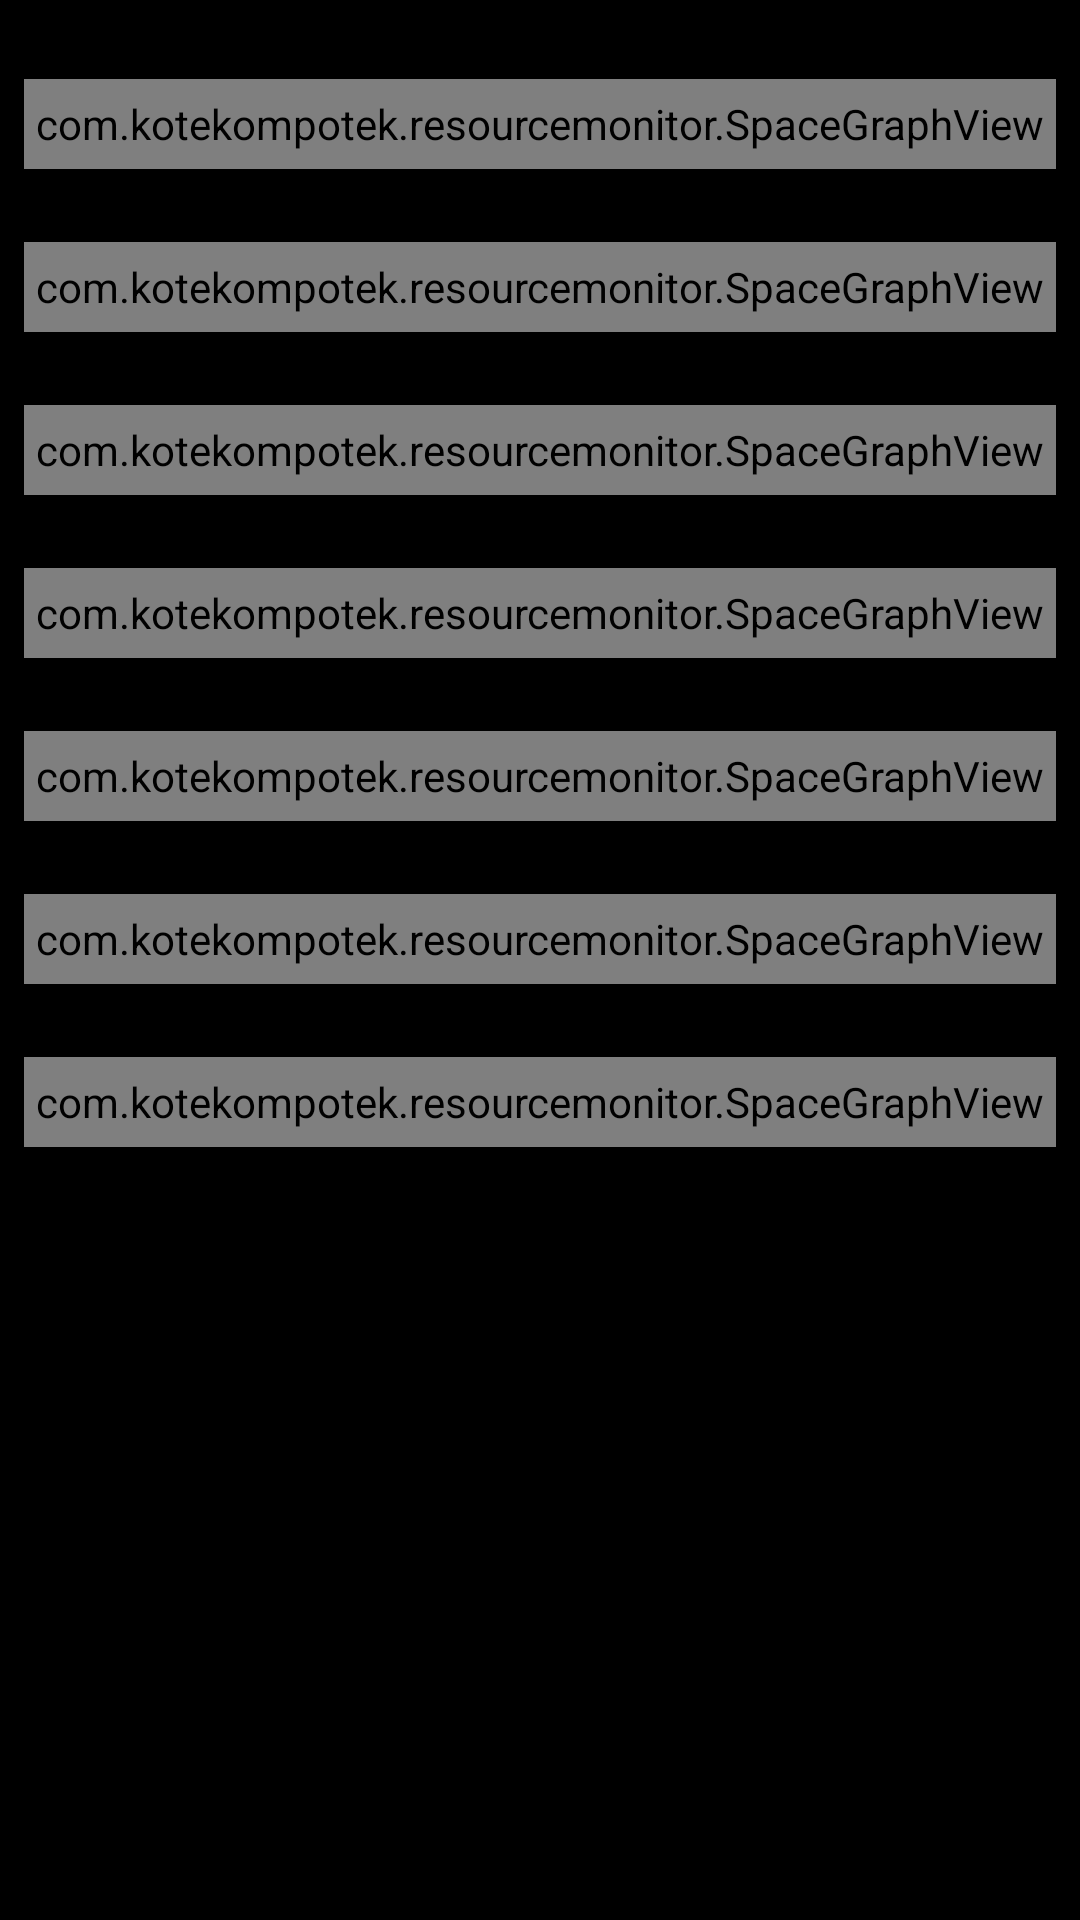

The Android layout XML behind this screen, and the referenced resources:
<!-- AndroidManifest.xml: application theme Theme.SpaceMonitor -->
<!-- res/layout/floating_widget.xml -->
<?xml version="1.0" encoding="utf-8"?>
<LinearLayout xmlns:android="http://schemas.android.com/apk/res/android"
    android:id="@+id/root_view"
    android:layout_width="wrap_content"
    android:layout_height="wrap_content"
    android:background="@android:color/black"
    android:orientation="vertical"
    android:padding="8dp">

    
    <TextView android:id="@+id/tvFreeSpace" android:layout_width="match_parent" android:layout_height="wrap_content" android:textColor="@android:color/white" android:textSize="12sp" android:textStyle="bold" />
    <com.kotekompotek.resourcemonitor.SpaceGraphView android:id="@+id/graphView" android:layout_width="match_parent" android:layout_height="30dp" android:layout_marginTop="2dp" />

    
    <TextView android:id="@+id/tvFreeRam" android:layout_width="match_parent" android:layout_height="wrap_content" android:layout_marginTop="6dp" android:textColor="#00FF00" android:textSize="12sp" android:textStyle="bold" />
    <com.kotekompotek.resourcemonitor.SpaceGraphView android:id="@+id/graphRamView" android:layout_width="match_parent" android:layout_height="30dp" android:layout_marginTop="2dp" />

    
    <TextView android:id="@+id/tvCpuLoad" android:layout_width="match_parent" android:layout_height="wrap_content" android:layout_marginTop="6dp" android:textColor="#33B5E5" android:textSize="12sp" android:textStyle="bold" />
    <com.kotekompotek.resourcemonitor.SpaceGraphView android:id="@+id/graphCpuView" android:layout_width="match_parent" android:layout_height="30dp" android:layout_marginTop="2dp" />

    
    <TextView android:id="@+id/tvBatteryTemp" android:layout_width="match_parent" android:layout_height="wrap_content" android:layout_marginTop="6dp" android:textColor="#FFBB33" android:textSize="12sp" android:textStyle="bold" />
    <com.kotekompotek.resourcemonitor.SpaceGraphView android:id="@+id/graphBatteryView" android:layout_width="match_parent" android:layout_height="30dp" android:layout_marginTop="2dp" />

    
    <TextView android:id="@+id/tvBatteryCurrent" android:layout_width="match_parent" android:layout_height="wrap_content" android:layout_marginTop="6dp" android:textColor="#FF4444" android:textSize="12sp" android:textStyle="bold" />
    <com.kotekompotek.resourcemonitor.SpaceGraphView android:id="@+id/graphCurrentView" android:layout_width="match_parent" android:layout_height="30dp" android:layout_marginTop="2dp" />

    
    <TextView android:id="@+id/tvNetSpeed" android:layout_width="match_parent" android:layout_height="wrap_content" android:layout_marginTop="6dp" android:textColor="#AA66CC" android:textSize="12sp" android:textStyle="bold" />
    <com.kotekompotek.resourcemonitor.SpaceGraphView android:id="@+id/graphNetView" android:layout_width="match_parent" android:layout_height="30dp" android:layout_marginTop="2dp" />

    
    <TextView android:id="@+id/tvPing" android:layout_width="match_parent" android:layout_height="wrap_content" android:layout_marginTop="6dp" android:textColor="#AA66CC" android:textSize="12sp" android:textStyle="bold" />
    <com.kotekompotek.resourcemonitor.SpaceGraphView android:id="@+id/graphPingView" android:layout_width="match_parent" android:layout_height="30dp" android:layout_marginTop="2dp" />

</LinearLayout>
<!-- resources referenced by this layout -->
<resources>
  <style name="Theme.SpaceMonitor" parent="Theme.MaterialComponents.DayNight.DarkActionBar">
          <item name="colorPrimary">@color/purple_500</item>
          <item name="colorPrimaryVariant">@color/purple_700</item>
          <item name="colorOnPrimary">@color/white</item>
          <item name="colorSecondary">@color/teal_200</item>
          <item name="colorSecondaryVariant">@color/teal_700</item>
          <item name="colorOnSecondary">@color/black</item>
          <item name="android:statusBarColor">?attr/colorPrimaryVariant</item>
      </style>
  <color name="purple_500">#FF6200EE</color>
  <color name="purple_700">#3700B3</color>
  <color name="white">#FFFFFFFF</color>
  <color name="teal_200">#FF03DAC5</color>
  <color name="teal_700">#FF018786</color>
  <color name="black">#FF000000</color>
</resources>
